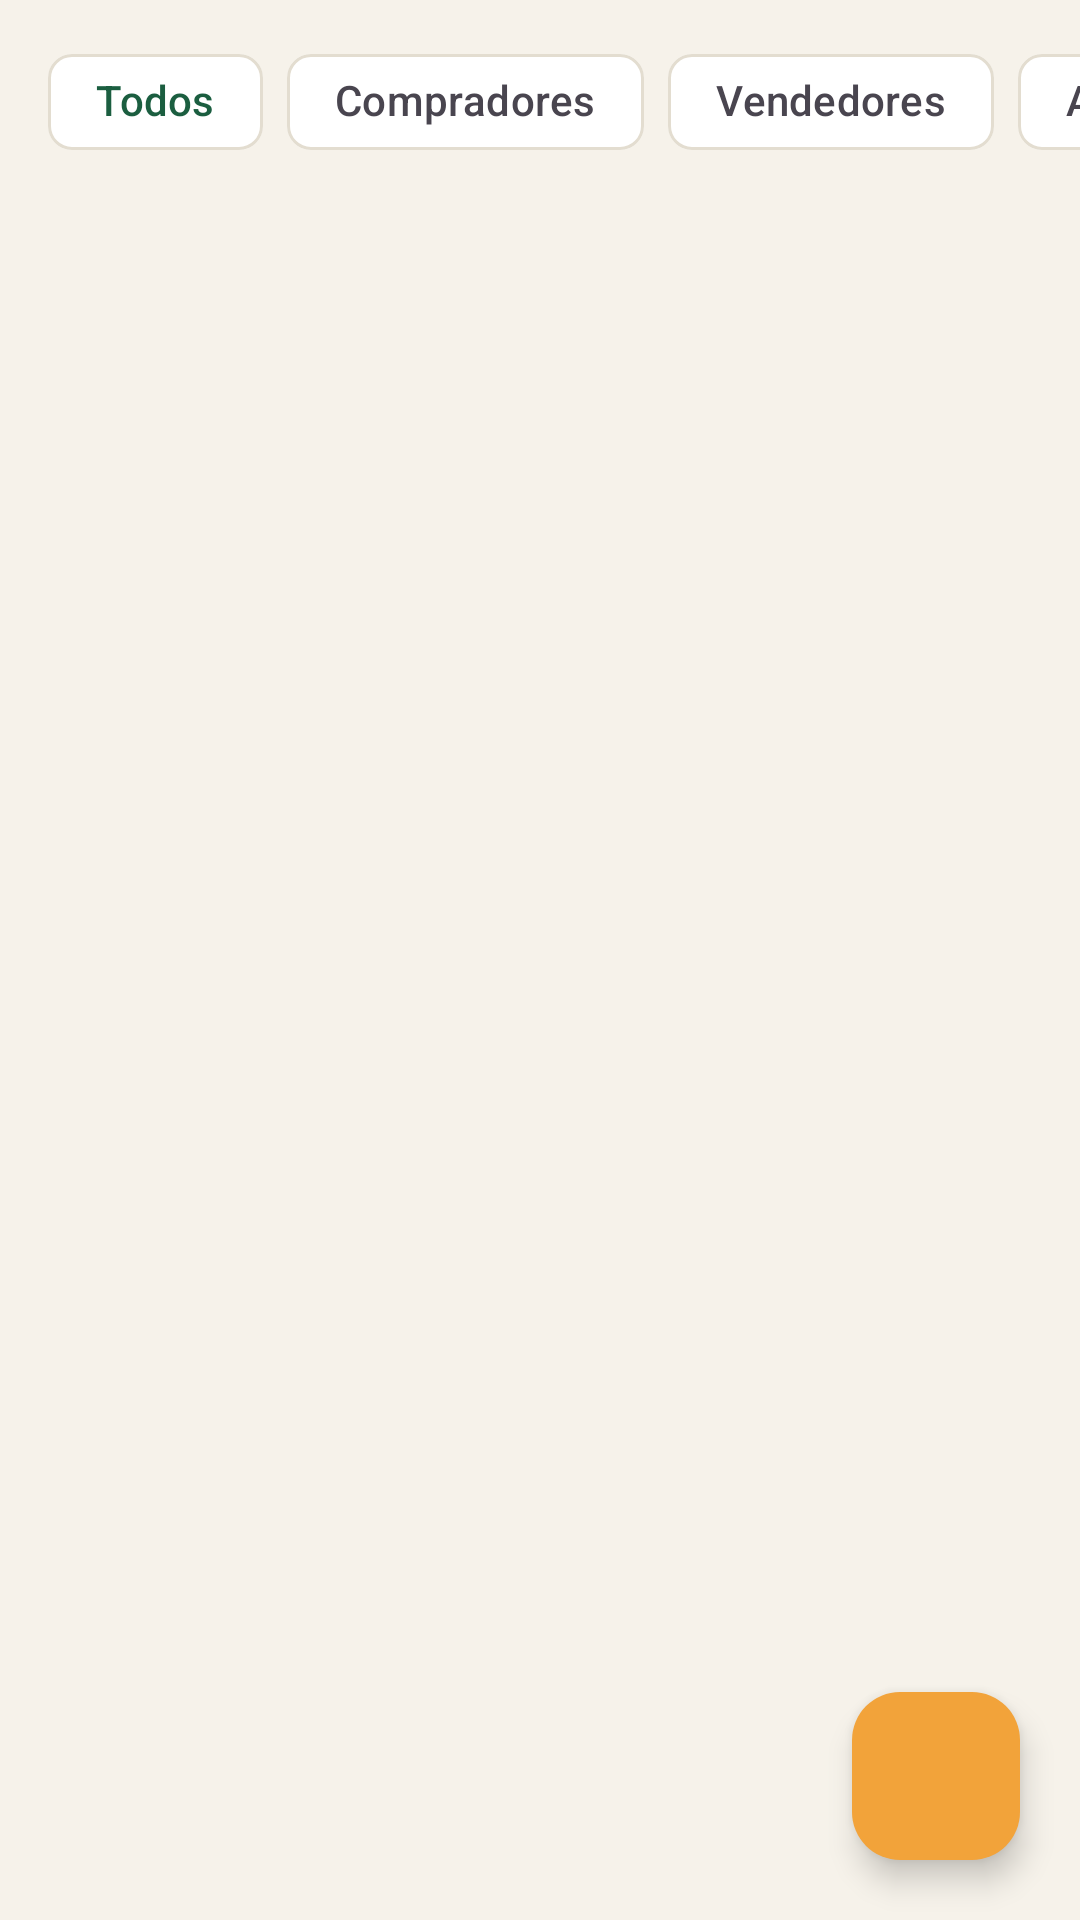

This screen was rendered from an Android layout file. Write that file and the resources it references.
<!-- AndroidManifest.xml: application theme Theme.RaizMarket -->
<!-- res/layout/fragment_admin_users.xml -->
<?xml version="1.0" encoding="utf-8"?>
<FrameLayout xmlns:android="http://schemas.android.com/apk/res/android" xmlns:app="http://schemas.android.com/apk/res-auto" xmlns:tools="http://schemas.android.com/tools" android:layout_width="match_parent" android:layout_height="match_parent" android:background="@color/cream">
    <LinearLayout android:layout_width="match_parent" android:layout_height="match_parent" android:orientation="vertical">
        <Space android:layout_width="match_parent" android:layout_height="10dp"/>
        <HorizontalScrollView android:layout_width="match_parent" android:layout_height="wrap_content" android:scrollbars="none"><com.google.android.material.chip.ChipGroup android:id="@+id/cg_roles" android:layout_width="wrap_content" android:layout_height="wrap_content" android:paddingStart="@dimen/margin_screen" android:paddingEnd="@dimen/margin_screen" app:singleLine="true" app:singleSelection="true" app:selectionRequired="true"><com.google.android.material.chip.Chip android:id="@+id/c_all" style="@style/Widget.Raiz.Chip" android:layout_width="wrap_content" android:layout_height="wrap_content" android:checked="true" android:text="@string/todos"/><com.google.android.material.chip.Chip android:id="@+id/c_buyer" style="@style/Widget.Raiz.Chip" android:layout_width="wrap_content" android:layout_height="wrap_content" android:text="@string/compradores"/><com.google.android.material.chip.Chip android:id="@+id/c_seller" style="@style/Widget.Raiz.Chip" android:layout_width="wrap_content" android:layout_height="wrap_content" android:text="@string/vendedores"/><com.google.android.material.chip.Chip android:id="@+id/c_admin" style="@style/Widget.Raiz.Chip" android:layout_width="wrap_content" android:layout_height="wrap_content" android:text="@string/admins"/></com.google.android.material.chip.ChipGroup></HorizontalScrollView>
        <Space android:layout_width="match_parent" android:layout_height="8dp"/>
        <androidx.recyclerview.widget.RecyclerView android:id="@+id/rv_users" android:layout_width="match_parent" android:layout_height="0dp"
            android:layout_weight="1" android:clipToPadding="false" android:padding="@dimen/margin_screen"/>
    </LinearLayout>
    <com.google.android.material.floatingactionbutton.FloatingActionButton android:id="@+id/fab_add" android:layout_width="wrap_content" android:layout_height="wrap_content" android:layout_gravity="bottom|end" android:layout_margin="20dp" android:contentDescription="@string/agregar" app:backgroundTint="@color/raiz_amber" app:tint="@color/ink" app:srcCompat="@drawable/ic_add"/>
</FrameLayout>
<!-- resources referenced by this layout -->
<resources>
  <color name="cream">#F6F2EA</color>
  <color name="ink">#1F2A24</color>
  <color name="raiz_amber">#F2A33A</color>
  <dimen name="margin_screen">16dp</dimen>
  <string name="admins" formatted="false">Admins</string>
  <string name="agregar" formatted="false">Agregar</string>
  <string name="compradores" formatted="false">Compradores</string>
  <string name="todos" formatted="false">Todos</string>
  <string name="vendedores" formatted="false">Vendedores</string>
  <style name="Widget.Raiz.Chip" parent="Widget.Material3.Chip.Filter">
          <item name="chipBackgroundColor">@color/chip_bg</item>
          <item name="android:textColor">@color/chip_text</item>
          <item name="chipStrokeColor">@color/line</item>
          <item name="chipStrokeWidth">1dp</item>
          <item name="checkedIconVisible">false</item>
      </style>
  <style name="Theme.RaizMarket" parent="Theme.Material3.Light.NoActionBar">
          <item name="colorPrimary">@color/raiz_green</item>
          <item name="colorOnPrimary">@color/white</item>
          <item name="colorPrimaryContainer">@color/raiz_green_light</item>
          <item name="colorOnPrimaryContainer">@color/raiz_green_dark</item>
          <item name="colorSecondary">@color/raiz_amber</item>
          <item name="colorOnSecondary">@color/ink</item>
          <item name="colorSecondaryContainer">@color/raiz_green_light</item>
          <item name="colorOnSecondaryContainer">@color/raiz_green</item>
          <item name="colorSurface">@color/white</item>
          <item name="colorOnSurface">@color/ink</item>
          <item name="android:colorBackground">@color/cream</item>
          <item name="android:statusBarColor">?attr/colorPrimary</item>
          <item name="android:windowLightStatusBar">false</item>
      </style>
  <color name="line">#E3DDD0</color>
  <color name="raiz_green">#1B5E40</color>
  <color name="white">#FFFFFF</color>
  <color name="raiz_green_light">#DCEBE2</color>
  <color name="raiz_green_dark">#124530</color>
</resources>
